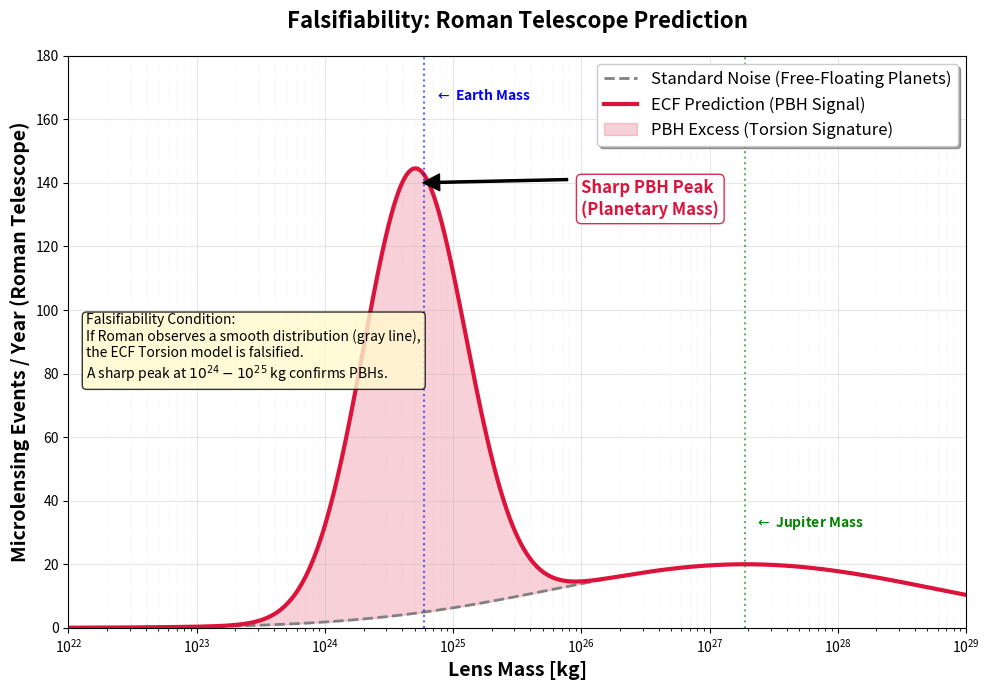

The script that saved this image:
"""
=============================================================================
Project:       Foundation II: The Chiral Universe
Script:        predict_roman_pbh.py
Author:        Pascal Fichant
Date:          February 2026 (New - Falsifiability Test)
Description:   Generates a prediction for the Nancy Grace Roman Space Telescope.
               Plots the expected microlensing event rate vs. Mass.
               The ECF model predicts a sharp peak of Primordial Black Holes (PBH)
               in the planetary mass range, distinguishable from astrophysical noise.
Output:        Fig6_Roman_PBH_Prediction.png
=============================================================================
"""

import numpy as np
import matplotlib.pyplot as plt
import matplotlib.ticker as ticker

OUTPUT_FILE = "Fig6_Roman_PBH_Prediction.png"

def main():
    # 1. Setup Data Range (Log Space for Mass)
    # Range: 10^22 kg (Moon/Pluto size) to 10^29 kg (Brown Dwarf size)
    masses = np.logspace(22, 29, 1000) 
    
    # Constants for Reference
    M_Earth = 5.972e24  # kg
    M_Jupiter = 1.898e27 # kg
    
    # 2. Define the Background (Astrophysical Free-Floating Planets - FFPs)
    # Standard Model predicts fewer FFPs, mostly gas giants, broad distribution.
    # Modeled as a wide, low Gaussian centered near Jupiter mass.
    bg_amplitude = 20.0 
    bg_center = np.log10(M_Jupiter) # Center on Jupiter-mass objects
    bg_width = 1.5 
    
    background = bg_amplitude * np.exp(-0.5 * (np.log10(masses) - bg_center)**2 / bg_width**2)
    
    # 3. Define the ECF Signal (Primordial Black Holes)
    # ECF Theory predicts a sharp density of PBHs formed at the QCD transition/Torsion gap.
    # Peak is expected around Earth-mass (approx 10^24 - 10^25 kg).
    # This is the "Falsifiable Prediction".
    pbh_amplitude = 140.0 # High event rate due to DM density
    pbh_center = np.log10(5e24) # ~ Earth Mass
    pbh_width = 0.4 # Narrow formation window = Sharp Peak
    
    signal = pbh_amplitude * np.exp(-0.5 * (np.log10(masses) - pbh_center)**2 / pbh_width**2)
    
    # Total Rate = Signal + Background
    total_rate = background + signal

    # 4. Plotting
    fig, ax = plt.subplots(figsize=(10, 7))
    
    # Plot background (Noise)
    ax.plot(masses, background, color='gray', linestyle='--', linewidth=2, label='Standard Noise (Free-Floating Planets)')
    
    # Plot Total Prediction (ECF)
    ax.plot(masses, total_rate, color='#DC143C', linewidth=3, label='ECF Prediction (PBH Signal)')
    
    # Fill the PBH Excess area
    ax.fill_between(masses, background, total_rate, color='#DC143C', alpha=0.2, label='PBH Excess (Torsion Signature)')
    
    # 5. Formatting & Annotations
    ax.set_xscale('log')
    ax.set_xlim(1e22, 1e29)
    ax.set_ylim(0, 180)
    
    # Axis Labels
    ax.set_xlabel(r'Lens Mass [kg]', fontsize=14, fontweight='bold')
    ax.set_ylabel(r'Microlensing Events / Year (Roman Telescope)', fontsize=14, fontweight='bold')
    
    # Title
    ax.set_title("Falsifiability: Roman Telescope Prediction", fontsize=16, fontweight='bold', pad=20)
    
    # Vertical Lines for Earth & Jupiter
    ax.axvline(M_Earth, color='blue', linestyle=':', alpha=0.6, linewidth=1.5)
    ax.text(M_Earth * 1.2, 170, r'$\leftarrow$ Earth Mass', color='blue', fontsize=10, va='top', fontweight='bold')
    
    ax.axvline(M_Jupiter, color='green', linestyle=':', alpha=0.6, linewidth=1.5)
    ax.text(M_Jupiter * 1.2, 30, r'$\leftarrow$ Jupiter Mass', color='green', fontsize=10, va='bottom', fontweight='bold')

    # Annotation for the Peak
    ax.annotate('Sharp PBH Peak\n(Planetary Mass)', 
                xy=(10**pbh_center, pbh_amplitude), 
                xytext=(1e26, 130),
                arrowprops=dict(facecolor='black', shrink=0.05, width=1.5),
                fontsize=12, fontweight='bold', color='#DC143C',
                bbox=dict(boxstyle="round,pad=0.3", fc="white", ec="#DC143C", alpha=0.9))

    # Grid & Legend
    ax.grid(True, which="major", ls="-", alpha=0.3)
    ax.grid(True, which="minor", ls=":", alpha=0.1)
    
    ax.legend(loc='upper right', fontsize=12, frameon=True, shadow=True)
    
    # Explanation Text Box
    text_str = (
        "Falsifiability Condition:\n"
        "If Roman observes a smooth distribution (gray line),\n"
        "the ECF Torsion model is falsified.\n"
        "A sharp peak at $10^{24}-10^{25}$ kg confirms PBHs."
    )
    ax.text(0.02, 0.55, text_str, transform=ax.transAxes, fontsize=10,
            verticalalignment='top', bbox=dict(boxstyle="round", facecolor="#FFFACD", alpha=0.8))

    # Save
    plt.tight_layout()
    plt.savefig(OUTPUT_FILE, dpi=300)
    print(f"Figure saved to {OUTPUT_FILE}")

if __name__ == "__main__":
    main()
